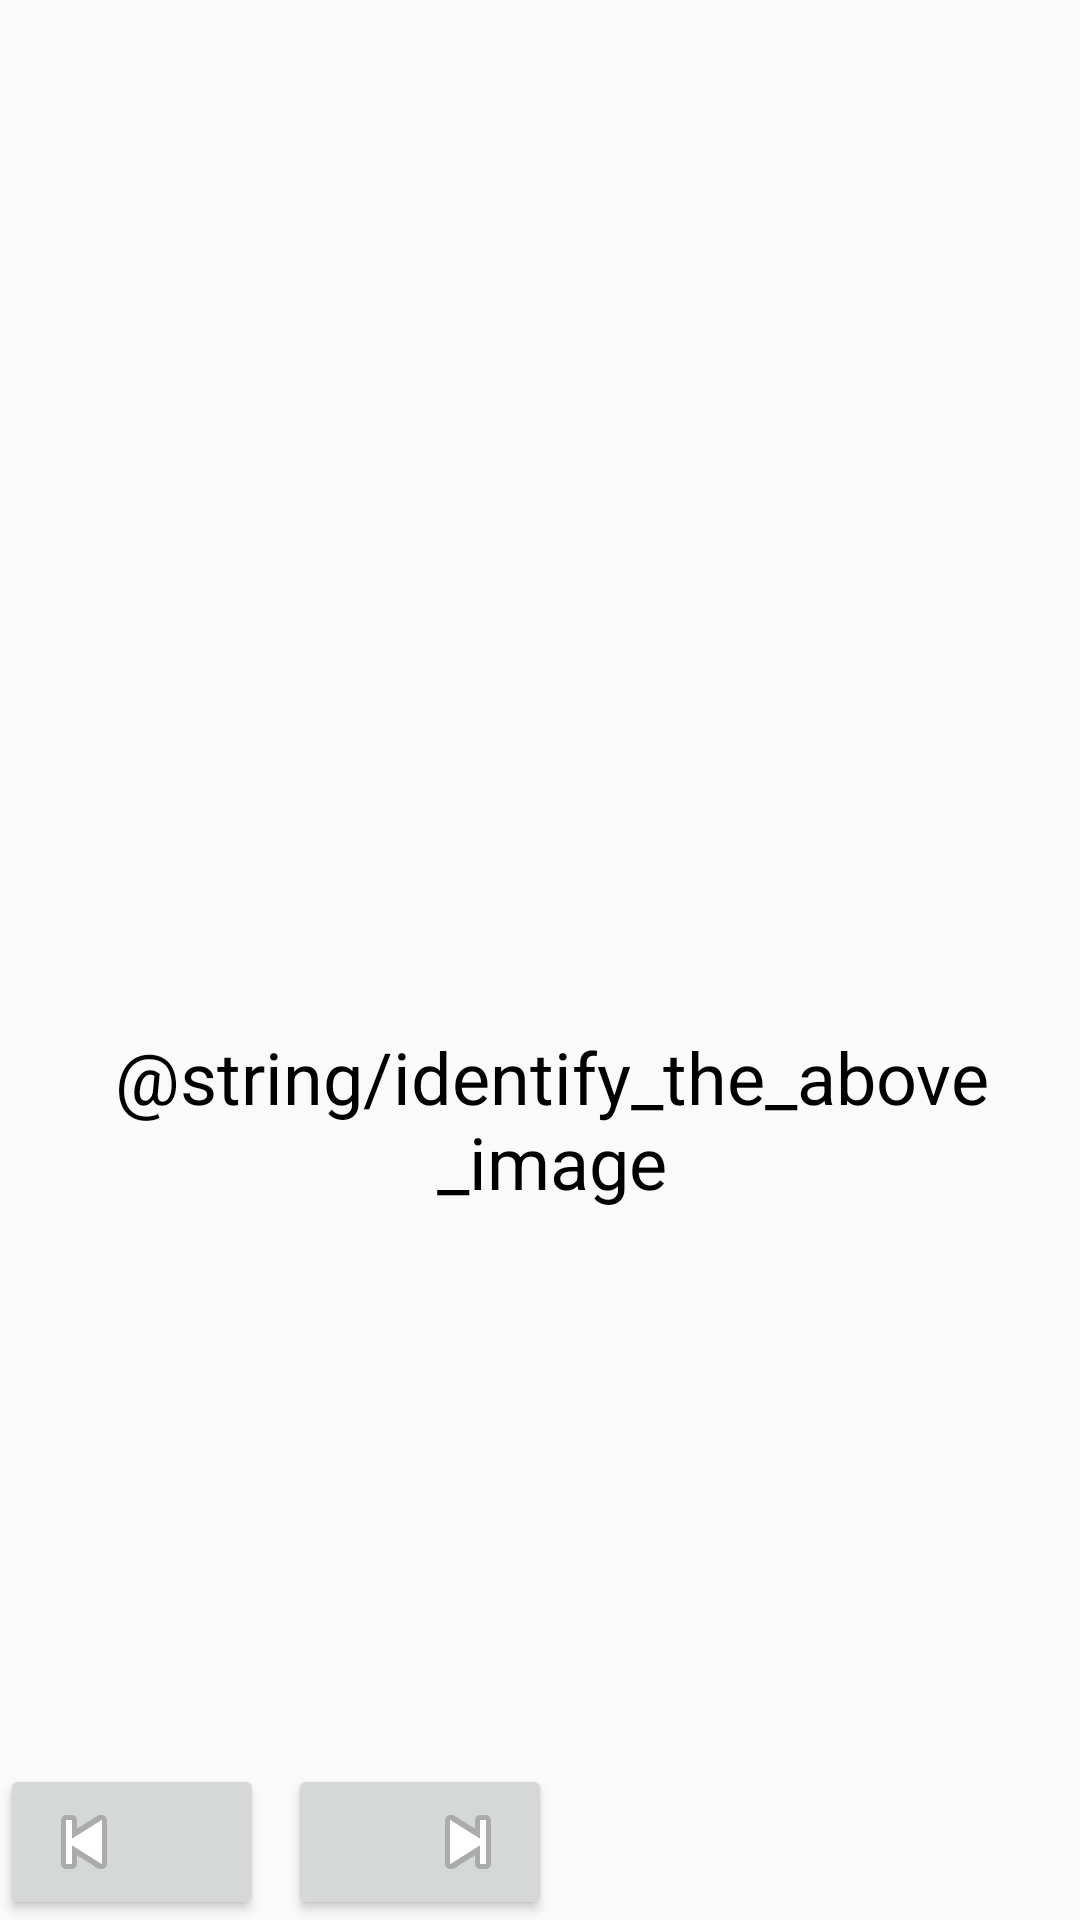

Android layout source for this screen:
<!-- AndroidManifest.xml: application theme AppTheme -->
<!-- res/layout/fragment_quiz_question_three.xml -->
<?xml version="1.0" encoding="utf-8"?>
<LinearLayout xmlns:android="http://schemas.android.com/apk/res/android"
    xmlns:app="http://schemas.android.com/apk/res-auto"
    xmlns:tools="http://schemas.android.com/tools"
    android:layout_width="match_parent"
    android:layout_height="match_parent"
    android:orientation="vertical">


    <ImageView
        android:id="@+id/quiz_three_image"
        android:layout_width="match_parent"
        android:layout_height="match_parent"
        android:layout_marginStart="8dp"
        android:layout_marginTop="8dp"
        android:layout_marginEnd="8dp"
        android:layout_weight="1"
        android:contentDescription="@string/quiz_image"
        android:scaleType="fitCenter"
        android:src="@drawable/well"
        app:layout_constraintEnd_toEndOf="parent"
        app:layout_constraintStart_toStartOf="parent"
        app:layout_constraintTop_toTopOf="parent" />

    <TextView
        android:id="@+id/quiz_three_question"
        android:layout_width="match_parent"
        android:layout_height="wrap_content"
        android:layout_marginStart="8dp"
        android:layout_marginTop="6dp"
        android:text="@string/identify_the_above_image"
        android:textAlignment="center"
        android:textColor="#000000"
        android:textSize="24sp"
        app:layout_constraintEnd_toEndOf="parent"
        app:layout_constraintStart_toStartOf="parent"
        app:layout_constraintTop_toBottomOf="@+id/quiz_three_image" />

    <ListView
        android:id="@+id/quiz_three_options"
        android:layout_width="match_parent"
        android:layout_height="match_parent"
        android:layout_marginStart="8dp"
        android:layout_marginTop="6dp"
        android:layout_marginEnd="8dp"
        android:layout_weight="1.5"
        android:clickable="true"
        android:clipChildren="false"
        android:clipToPadding="false"
        android:dividerHeight="3dp"
        android:elevation="@dimen/cardview_default_elevation"
        android:focusable="true"
        android:footerDividersEnabled="true"
        android:theme="@style/Base.CardView"
        app:layout_constraintBottom_toTopOf="@+id/quiz_three_next_button"
        app:layout_constraintEnd_toEndOf="parent"
        app:layout_constraintStart_toStartOf="parent"
        app:layout_constraintTop_toBottomOf="@+id/quiz_three_question">

    </ListView>

    <LinearLayout
        android:layout_width="match_parent"
        android:layout_height="wrap_content"
        android:orientation="horizontal">

        <Button
            android:id="@+id/quiz_three_prev_button"
            style="@style/Widget.AppCompat.Button"
            android:layout_width="wrap_content"
            android:layout_height="wrap_content"
            android:layout_gravity="start"
            android:layout_marginEnd="8dp"
            android:contentDescription="@string/prev"
            android:drawableStart="@android:drawable/ic_media_previous"
            android:onClick="onPreviousPressed"
            tools:text="Prev" />

        <Button
            android:id="@+id/quiz_three_next_button"
            style="@style/Widget.AppCompat.Button"
            android:layout_width="wrap_content"
            android:layout_height="wrap_content"
            android:layout_gravity="end"
            android:layout_marginEnd="8dp"
            android:contentDescription="@string/next"
            android:drawableEnd="@android:drawable/ic_media_next"
            android:onClick="onNextPressed"
            tools:text="@string/next" />
    </LinearLayout>

</LinearLayout>
<!-- resources referenced by this layout -->
<resources>
  <string name="next">Next</string>
  <string name="prev">Previous</string>
  <string name="quiz_image">Quiz Image</string>
  <style name="AppTheme" parent="Theme.AppCompat.Light.DarkActionBar">
          
          <item name="colorPrimary">@color/colorPrimary</item>
          <item name="colorPrimaryDark">@color/colorPrimaryDark</item>
          <item name="colorAccent">@color/colorAccent2</item>
      </style>
  <color name="colorPrimary">#304FFE</color>
  <color name="colorPrimaryDark">#000957</color>
  <color name="colorAccent2">#1A237E</color>
</resources>
